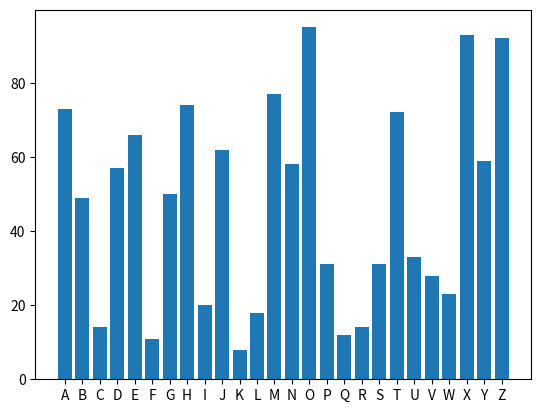

This chart was generated by the following Python code:
# create a dictinoary with the keys A - Z assign a random value to each
# plot the results.

import random
import matplotlib.pyplot as plt
# set up dictionary

dict_1 = {}

# Set yo the keys

# keys = ['A', 'B', 'C', 'D', 'E', 'F', 'G', 'H', 'I', 'J', 'K',
#         'L', 'M', 'N', 'O', 'P', 'Q', 'R', 'S', 'T', 'U', 'V', 'W', 'X', 'Y', 'Z']

keys = 'ABCDEFGHIJKLMNOPQRSTUVWXYZ'

# populate the dict and print the results.

for letter in keys:
    dict_1[letter] = random.randint(1, 100)
print(dict_1)
x, y = zip(* dict_1.items())

print(x, y)

# plt.boxplot(data=dict_1)  # , x=dict_1)
# plt.show()
# plt.close()
plt.bar(x, y)
plt.show()
plt.close()
